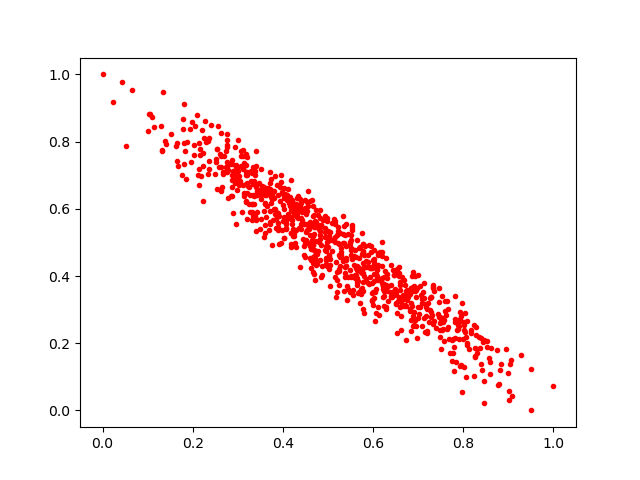

Source data for this figure (header and first rows):
0.40992007, 0.57103807
0.7461, 0.3633
0.5777, 0.4083
0.6836, 0.3574
0.4781, 0.4742
0.7241, 0.2624
0.4105, 0.5735
0.3355, 0.6834
0.6848, 0.2688
0.0661, 0.953
0.4188, 0.5265
0.269, 0.7567
0.5293, 0.4848
0.5733, 0.4133
0.3108, 0.7583
0.4529, 0.5924
0.4728, 0.4758
0.04409, 0.9771
0.4077, 0.5396
0.3593, 0.6145
0.4603, 0.6221
0.4328, 0.5934
0.4831, 0.5951
0.3398, 0.5696
0.3429, 0.6745
0.3767, 0.4923
0.2678, 0.7041
0.4623, 0.4485
0.4325, 0.6368
0.7024, 0.2872
0.5637, 0.3724
0.1329, 0.7723
0.736, 0.2675
0.524, 0.496
0.6733, 0.3118
0.4509, 0.584
0.4735, 0.4338
0.5787, 0.4966
0.8802, 0.07877
0.4301, 0.4866
0.3174, 0.731
0.4617, 0.4799
0.6923, 0.2687
0.6518, 0.3538
0.551, 0.5216
0.5263, 0.5267
0.437, 0.6305
0.4215, 0.5404
0.5326, 0.4974
0.434, 0.5723
0.3915, 0.5795
0.3118, 0.7189
0.6586, 0.3079
0.3403, 0.7279
0.4178, 0.4962
0.847, 0.02265
0.3765, 0.6296
0.2623, 0.6593
0.5991, 0.4299
0.62, 0.3804
0.2619, 0.7573
... 776 more rows
